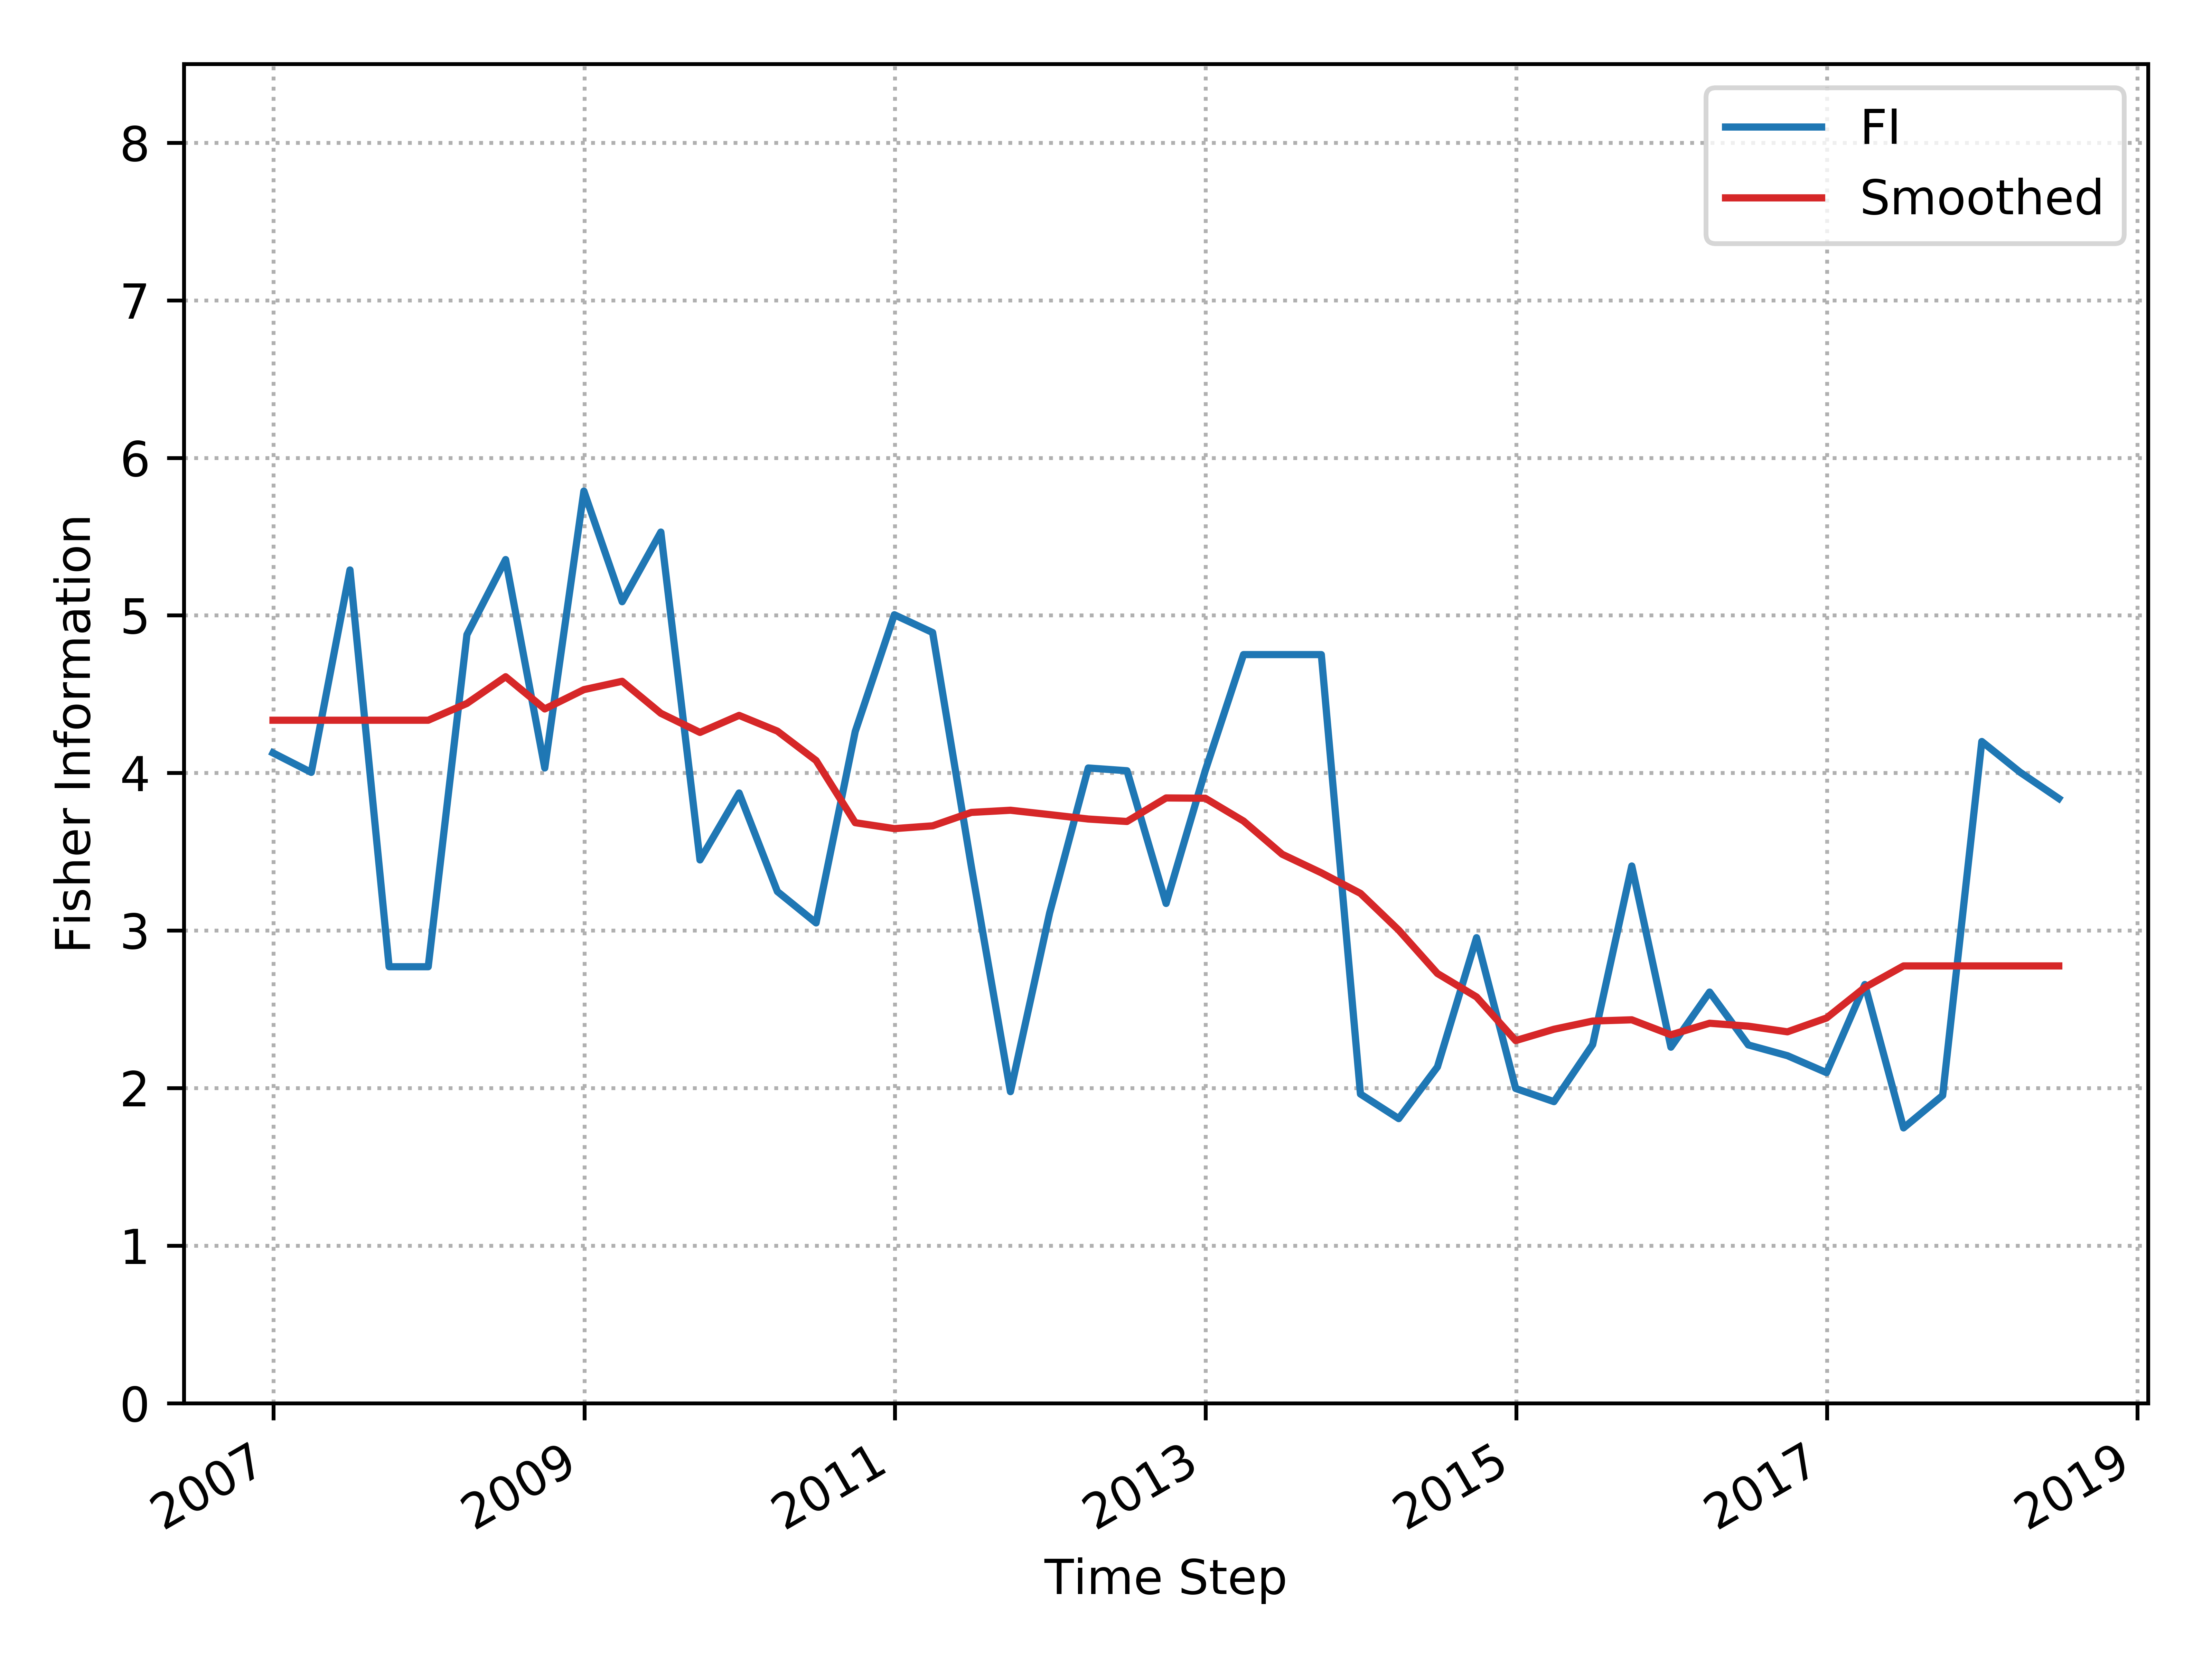

The table this chart was drawn from, first rows:
, Time_Step, FI, Smooth_FI
0, 2006-12-31, 4.127, 4.335
1, 2007-03-31, 4.003, 4.335
2, 2007-06-30, 5.288, 4.335
3, 2007-09-30, 2.77, 4.335
4, 2007-12-31, 2.77, 4.335
5, 2008-03-31, 4.878, 4.441
6, 2008-06-30, 5.354, 4.611
7, 2008-09-30, 4.031, 4.406
8, 2008-12-31, 5.789, 4.529
9, 2009-03-31, 5.087, 4.582
10, 2009-06-30, 5.529, 4.378
11, 2009-09-30, 3.448, 4.257
12, 2009-12-31, 3.873, 4.365
13, 2010-03-31, 3.247, 4.265
14, 2010-06-30, 3.048, 4.079
15, 2010-09-30, 4.263, 3.684
16, 2010-12-31, 5.004, 3.647
17, 2011-03-31, 4.891, 3.664
18, 2011-06-30, 3.407, 3.749
19, 2011-09-30, 1.977, 3.763
20, 2011-12-31, 3.11, 3.735
21, 2012-03-31, 4.031, 3.707
22, 2012-06-30, 4.014, 3.692
23, 2012-09-30, 3.172, 3.841
24, 2012-12-31, 4.014, 3.84
25, 2013-03-31, 4.751, 3.695
26, 2013-06-30, 4.751, 3.484
27, 2013-09-30, 4.751, 3.366
28, 2013-12-31, 1.962, 3.236
29, 2014-03-31, 1.806, 3.002
30, 2014-06-30, 2.134, 2.727
31, 2014-09-30, 2.954, 2.578
32, 2014-12-31, 1.997, 2.301
33, 2015-03-31, 1.914, 2.373
34, 2015-06-30, 2.276, 2.425
35, 2015-09-30, 3.409, 2.433
36, 2015-12-31, 2.259, 2.338
37, 2016-03-31, 2.609, 2.411
38, 2016-06-30, 2.274, 2.393
39, 2016-09-30, 2.205, 2.357
40, 2016-12-31, 2.098, 2.445
41, 2017-03-31, 2.657, 2.639
42, 2017-06-30, 1.747, 2.775
43, 2017-09-30, 1.953, 2.775
44, 2017-12-31, 4.2, 2.775
45, 2018-03-31, 4.004, 2.775
46, 2018-06-30, 3.838, 2.775
